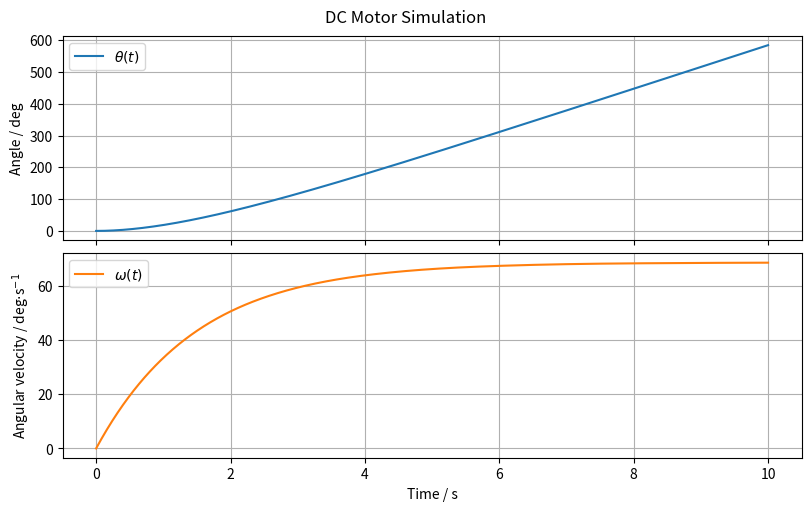

Generate this figure with matplotlib: (Note: this script raises an exception after producing the figure.)
import os
from typing import Final

import matplotlib.pyplot as plt
import numpy as np
from scipy.integrate import solve_ivp

# --- Model Constants ---
J: Final = 0.03
"""Total moment of inertia [kg·m²]"""

b: Final = 0.02
"""Viscous friction coefficient [N·m·s/rad]"""

K1: Final = 0.01
"""Torque constant [N·m/A]"""

K2: Final = 0.01
"""Back-emf constant [V·s/rad]"""

R: Final = 10.0
"""Armature resistance [Ω]"""


# --- System Dynamics ---
def model(t: float, y: np.ndarray, epsilon: float):
    """
    Differential equations for the DC motor.

    Parameters:
    - t: time [s]
    - y: state vector
    - epsilon: applied voltage [V]
    """
    # theta = y[0]  # Angular position [rad]
    omega = y[1]  # Angular velocity [rad/s]

    dtheta_dt = omega
    domega_dt = ((K1 / R) * epsilon - (K1 * K2 / R + b) * omega) / J
    return [dtheta_dt, domega_dt]


# --- Model Input ---
epsilon = 24.0
"""Applied voltage [V]"""

# --- Initial Conditions ---
theta0 = 0.0  # Initial angular position [rad]
omega0 = 0.0  # Initial angular velocity [rad/s]
y0 = [theta0, omega0]

# --- Simulation ---
t = np.linspace(0, 10, 1000)  # Simulation time [s]
sol = solve_ivp(model, [t[0], t[-1]], y0, t_eval=t, args=(epsilon,))

# --- Model Outputs ---
theta = sol.y[0]
"""Rotor angular position [rad]"""

omega = sol.y[1]
"""Rotor angular velocity [rad/s]"""

# --- Convert angle to degrees for better interpretability ---
theta_deg = np.rad2deg(theta)
omega_deg = np.rad2deg(omega)

# --- Plot results ---
fig, axs = plt.subplots(2, 1, figsize=(8, 5), sharex=True, constrained_layout=True)
fig.suptitle("DC Motor Simulation")

# Angular position
axs[0].plot(sol.t, theta_deg, label="$\\theta(t)$")
axs[0].set_ylabel("Angle / deg")
axs[0].grid(True)
axs[0].legend()

# Angular velocity
axs[1].plot(sol.t, omega_deg, label="$\\omega(t)$", color="tab:orange")
axs[1].set_ylabel("Angular velocity / deg$\\cdot$s$^{-1}$")
axs[1].grid(True)
axs[1].legend()

axs[-1].set_xlabel("Time / s")

# Save plot to file
script_dir = os.path.dirname(os.path.abspath(__file__))
os.makedirs(os.path.join(script_dir, "simulations"), exist_ok=True)
save_path = os.path.join(script_dir, "simulations", "scipy.png")
plt.savefig(save_path)
print(f"Plot saved to {save_path}")
